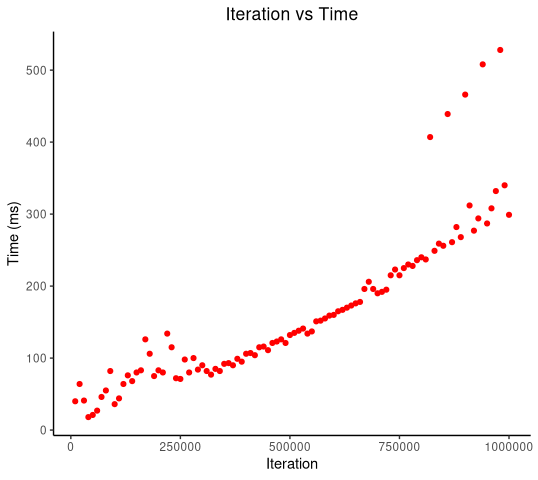

Values plotted in this chart, from the file beside it:
number_of_elements, start_time, end_time, duration, result
10000, 1575237507287, 1575237507327, 40, true
20000, 1575237507328, 1575237507392, 64, true
30000, 1575237507394, 1575237507435, 41, true
40000, 1575237507436, 1575237507454, 18, true
50000, 1575237507463, 1575237507484, 21, true
60000, 1575237507488, 1575237507515, 27, true
70000, 1575237507516, 1575237507562, 46, true
80000, 1575237507563, 1575237507618, 55, true
90000, 1575237507619, 1575237507701, 82, true
100000, 1575237507702, 1575237507738, 36, true
110000, 1575237507739, 1575237507783, 44, true
120000, 1575237507784, 1575237507848, 64, true
130000, 1575237507850, 1575237507926, 76, true
140000, 1575237507927, 1575237507995, 68, true
150000, 1575237507995, 1575237508075, 80, true
160000, 1575237508076, 1575237508159, 83, true
170000, 1575237508160, 1575237508286, 126, true
180000, 1575237508288, 1575237508394, 106, true
190000, 1575237508395, 1575237508470, 75, true
200000, 1575237508471, 1575237508554, 83, true
210000, 1575237508555, 1575237508635, 80, true
220000, 1575237508636, 1575237508770, 134, true
230000, 1575237508773, 1575237508888, 115, true
240000, 1575237508889, 1575237508961, 72, true
250000, 1575237508962, 1575237509033, 71, true
260000, 1575237509035, 1575237509133, 98, true
270000, 1575237509135, 1575237509215, 80, true
280000, 1575237509216, 1575237509316, 100, true
290000, 1575237509317, 1575237509401, 84, true
300000, 1575237509402, 1575237509492, 90, true
310000, 1575237509493, 1575237509575, 82, true
320000, 1575237509576, 1575237509653, 77, true
330000, 1575237509654, 1575237509739, 85, true
340000, 1575237509740, 1575237509822, 82, true
350000, 1575237509823, 1575237509915, 92, true
360000, 1575237509916, 1575237510009, 93, true
370000, 1575237510010, 1575237510100, 90, true
380000, 1575237510101, 1575237510200, 99, true
390000, 1575237510201, 1575237510296, 95, true
400000, 1575237510297, 1575237510403, 106, true
410000, 1575237510404, 1575237510511, 107, true
420000, 1575237510512, 1575237510616, 104, true
430000, 1575237510617, 1575237510732, 115, true
440000, 1575237510734, 1575237510850, 116, true
450000, 1575237510852, 1575237510963, 111, true
460000, 1575237510964, 1575237511085, 121, true
470000, 1575237511086, 1575237511209, 123, true
480000, 1575237511211, 1575237511337, 126, true
490000, 1575237511339, 1575237511460, 121, true
500000, 1575237511462, 1575237511594, 132, true
510000, 1575237511596, 1575237511731, 135, true
520000, 1575237511732, 1575237511870, 138, true
530000, 1575237511872, 1575237512013, 141, true
540000, 1575237512014, 1575237512148, 134, true
550000, 1575237512153, 1575237512290, 137, true
560000, 1575237512291, 1575237512442, 151, true
570000, 1575237512443, 1575237512595, 152, true
580000, 1575237512597, 1575237512752, 155, true
590000, 1575237512753, 1575237512912, 159, true
600000, 1575237512914, 1575237513074, 160, true
... 40 more rows
